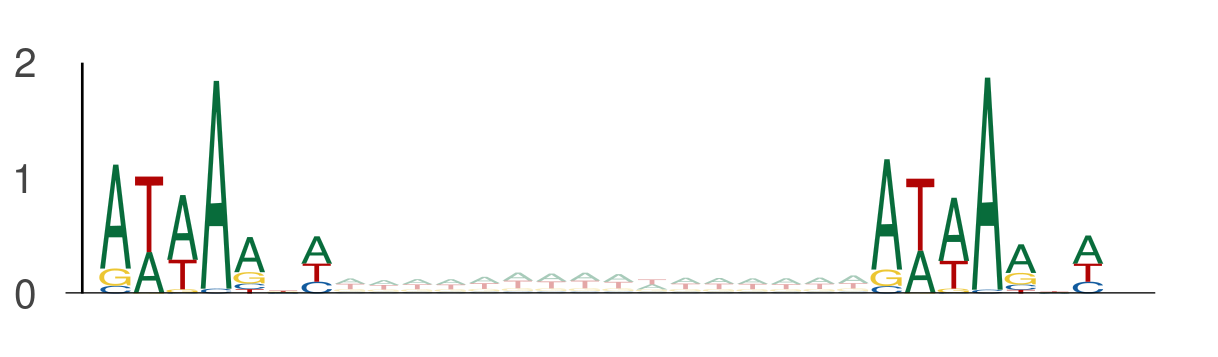

Source data for this figure (header and first rows):
seq_index, start_position, end_position, is_reversed_complement
11949, 68, 75, 0
11949, 91, 98, 0
2014, 90, 97, 0
2014, 113, 120, 0
2014, 47, 54, 0
2014, 70, 77, 0
4029, 91, 98, 0
4029, 114, 121, 0
843, 115, 122, 0
843, 138, 145, 0
9328, 13, 20, 0
9328, 36, 43, 0
1895, 40, 47, 0
1895, 63, 70, 0
1895, 39, 46, 0
1895, 62, 69, 0
10260, 26, 33, 0
10260, 49, 56, 0
12345, 92, 99, 0
12345, 115, 122, 0
5565, 15, 22, 0
5565, 38, 45, 0
10407, 79, 86, 0
10407, 102, 109, 0
9344, 105, 112, 0
9344, 128, 135, 0
2747, 98, 105, 0
2747, 121, 128, 0
8494, 35, 42, 0
8494, 58, 65, 0
9937, 75, 82, 0
9937, 98, 105, 0
9937, 130, 137, 0
9937, 153, 160, 0
315, 90, 97, 0
315, 113, 120, 0
4188, 56, 63, 0
4188, 79, 86, 0
6152, 76, 83, 0
6152, 99, 106, 0
1063, 16, 23, 0
1063, 39, 46, 0
13391, 5, 12, 0
13391, 28, 35, 0
13391, 44, 51, 0
13391, 67, 74, 0
4841, 46, 53, 0
4841, 69, 76, 0
13510, 88, 95, 0
13510, 111, 118, 0
13510, 39, 46, 0
13510, 62, 69, 0
5446, 99, 106, 0
5446, 122, 129, 0
5476, 113, 120, 0
5476, 136, 143, 0
1926, 14, 21, 0
1926, 37, 44, 0
12539, 67, 74, 0
12539, 90, 97, 0
... 5,502 more rows
